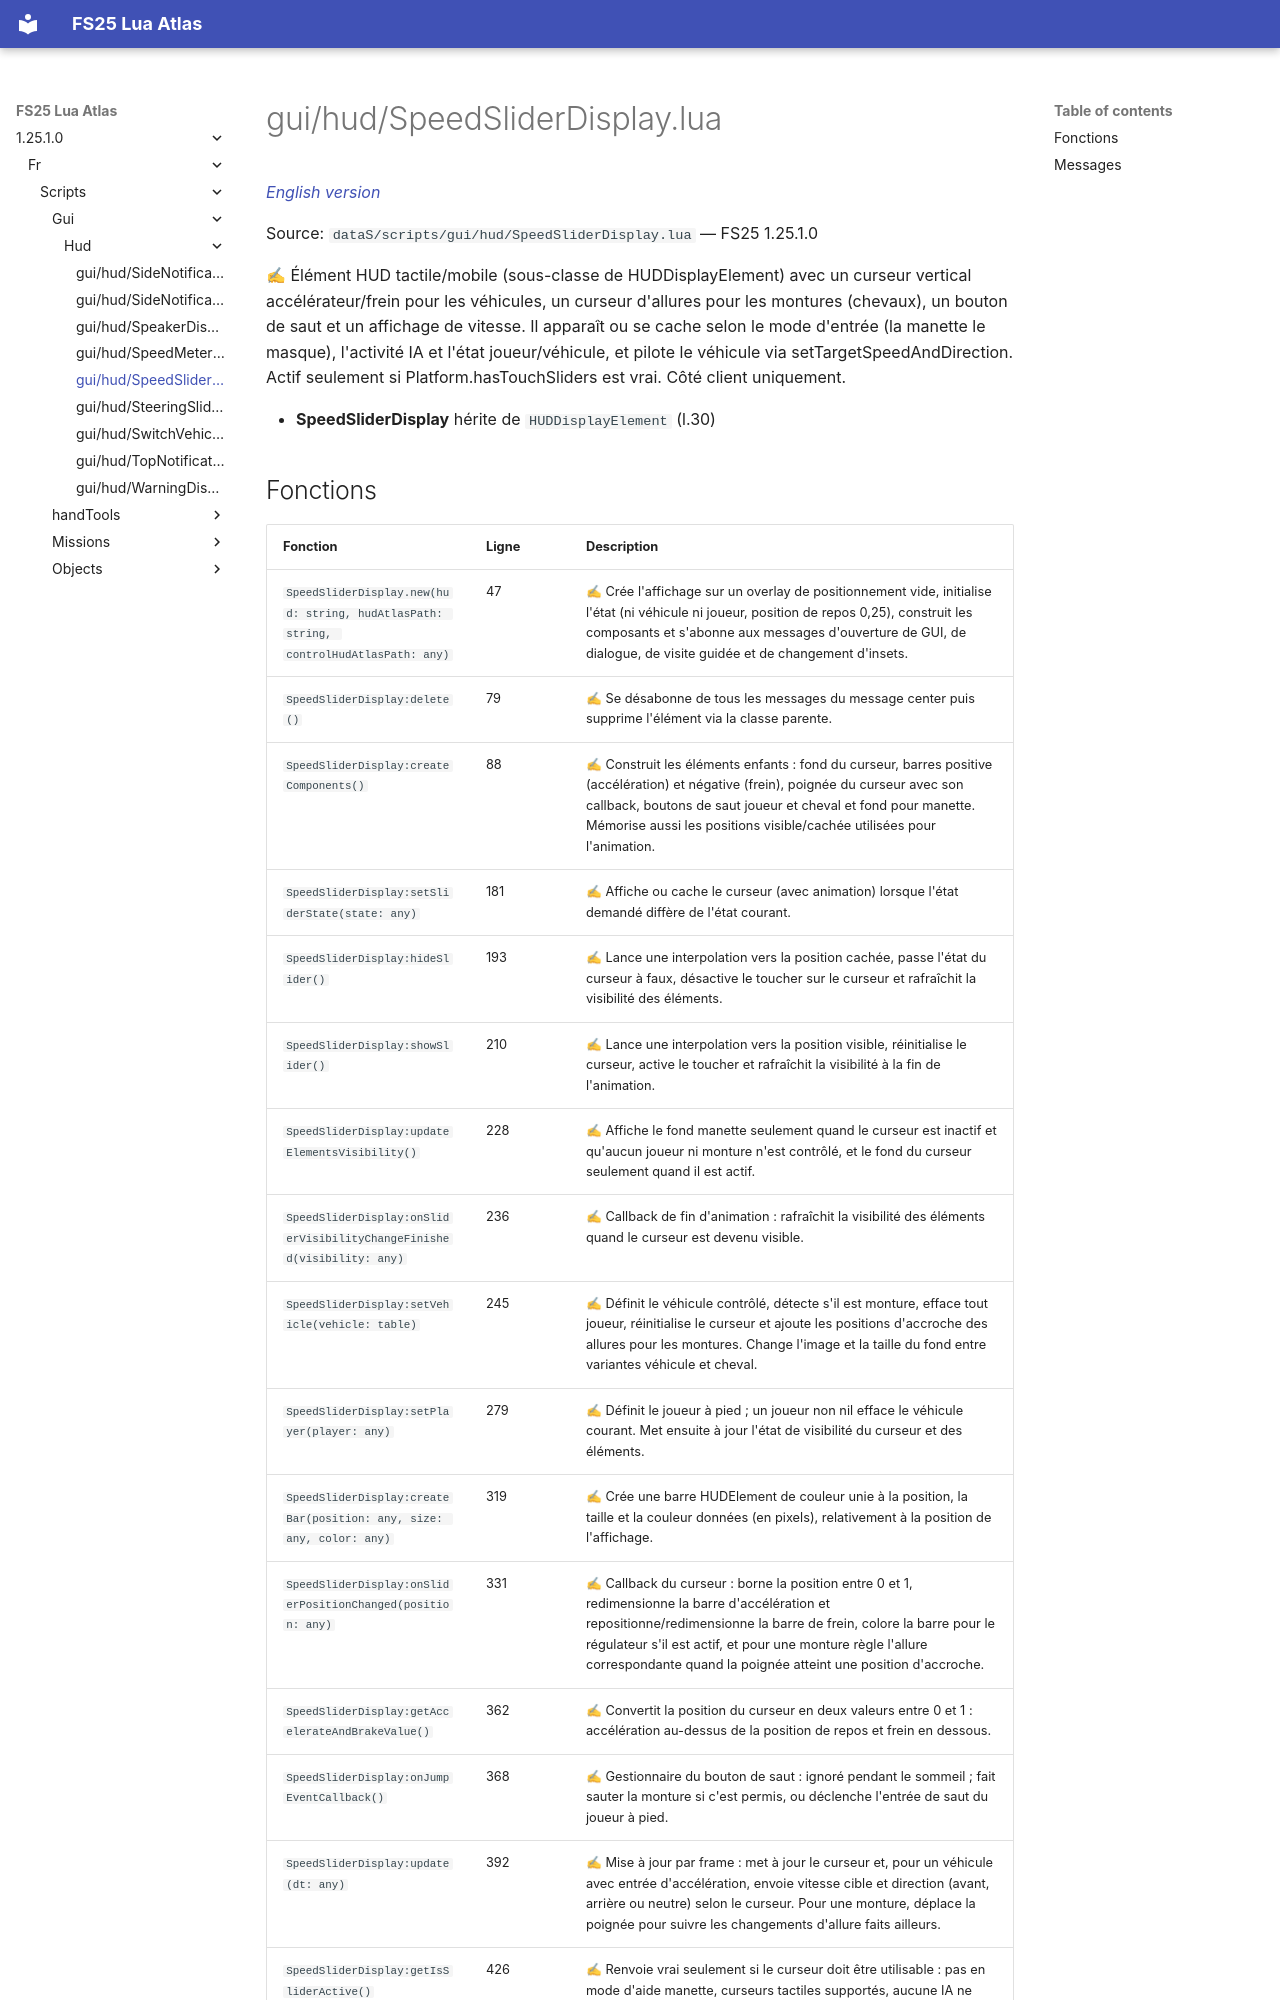

repository: Tim0219800/fs25-lua-atlas · page: 1.25.1.0/fr/scripts/gui/hud/SpeedSliderDisplay.html · generator: mkdocs

# gui/hud/SpeedSliderDisplay.lua

*[English version](../../../../scripts/gui/hud/SpeedSliderDisplay.md)*

Source: `dataS/scripts/gui/hud/SpeedSliderDisplay.lua` — FS25 1.25.1.0

✍ Élément HUD tactile/mobile (sous-classe de HUDDisplayElement) avec un curseur vertical accélérateur/frein pour les véhicules, un curseur d'allures pour les montures (chevaux), un bouton de saut et un affichage de vitesse. Il apparaît ou se cache selon le mode d'entrée (la manette le masque), l'activité IA et l'état joueur/véhicule, et pilote le véhicule via setTargetSpeedAndDirection. Actif seulement si Platform.hasTouchSliders est vrai. Côté client uniquement.

- **SpeedSliderDisplay** hérite de `HUDDisplayElement` (l.30)
